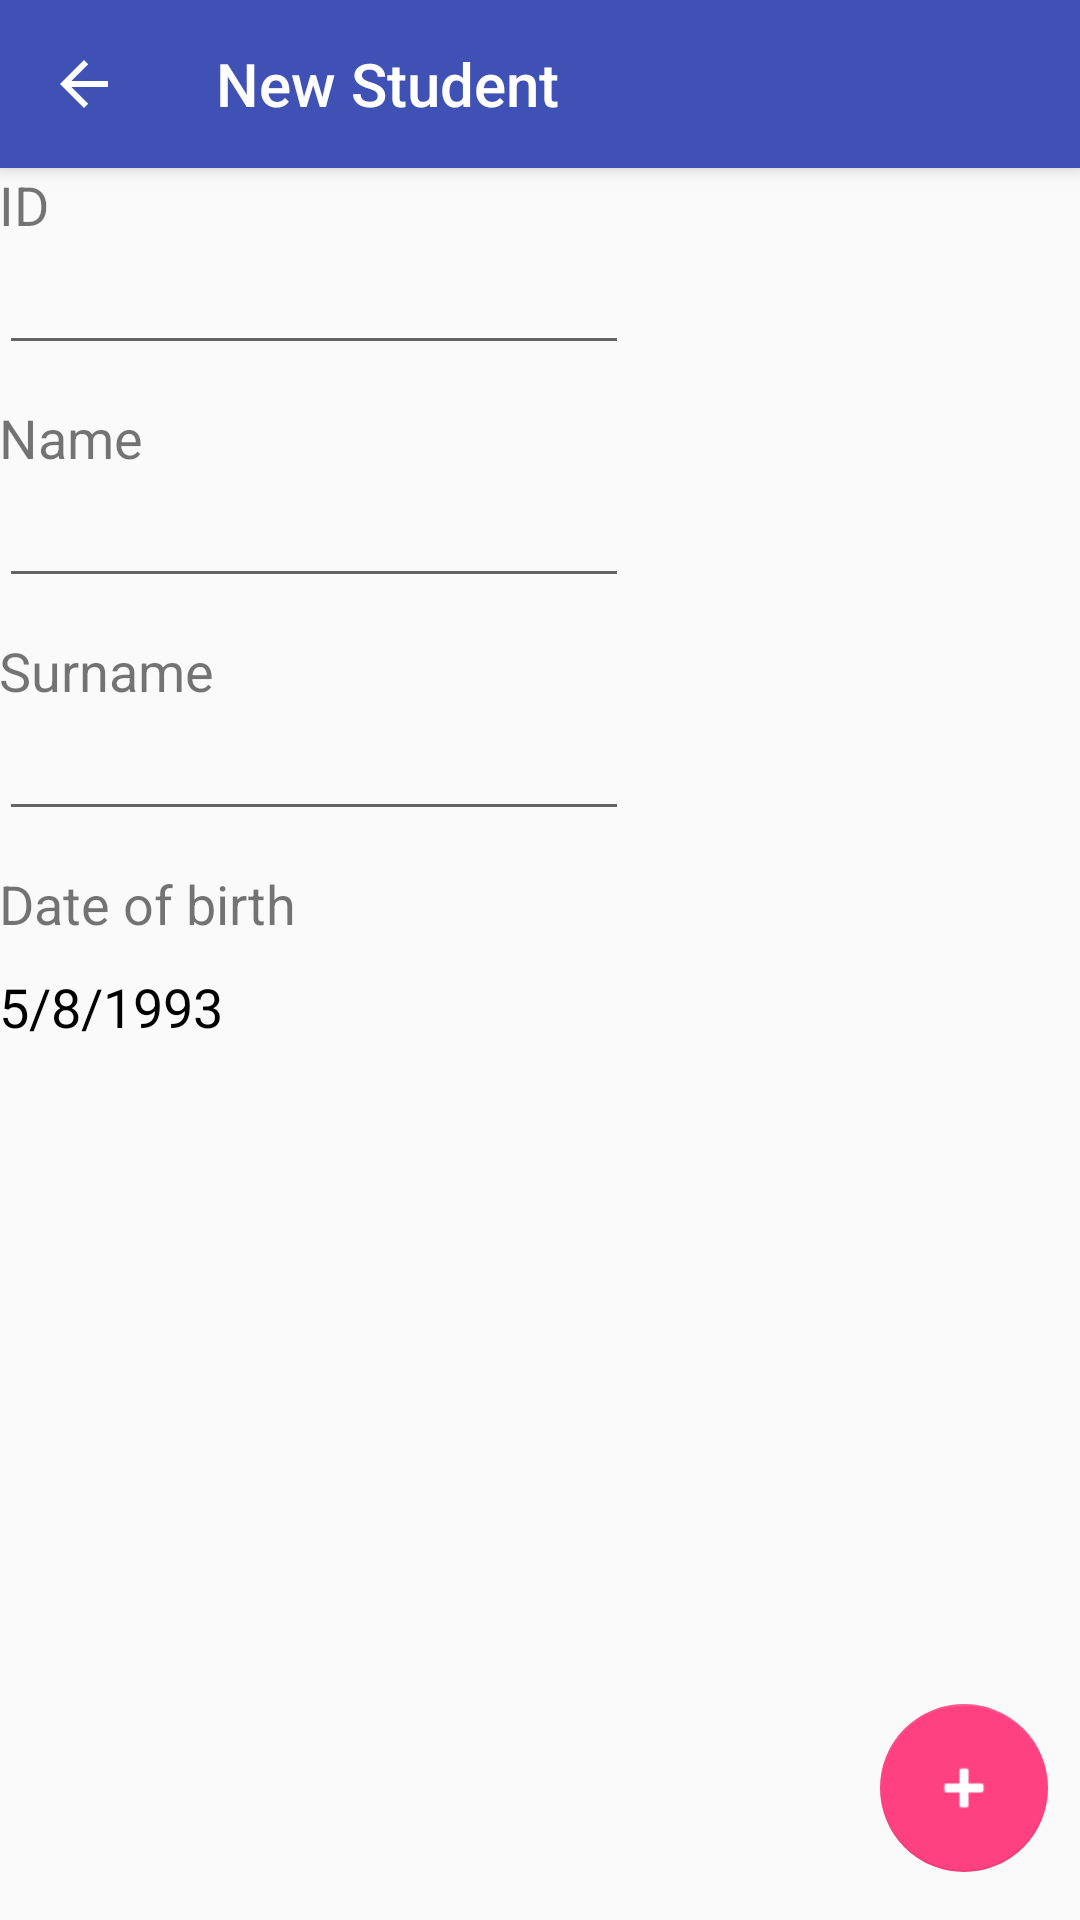

Layout XML and referenced resources for this Android screen:
<!-- AndroidManifest.xml: application theme AppTheme -->
<!-- res/layout/activity_add_student.xml -->
<?xml version="1.0" encoding="utf-8"?>
<android.support.design.widget.CoordinatorLayout xmlns:android="http://schemas.android.com/apk/res/android"
    xmlns:app="http://schemas.android.com/apk/res-auto"
    xmlns:tools="http://schemas.android.com/tools"
    android:layout_width="match_parent"
    android:layout_height="match_parent"
    android:fitsSystemWindows="true"
    tools:context="com.prof.dbtest.ui.AddStudent">

    <android.support.design.widget.AppBarLayout
        android:layout_width="match_parent"
        android:layout_height="wrap_content"
        android:theme="@style/AppTheme.AppBarOverlay">

        <android.support.v7.widget.Toolbar
            android:id="@+id/stoolbar"
            android:layout_width="match_parent"
            android:layout_height="?attr/actionBarSize"
            android:background="?attr/colorPrimary"
            app:popupTheme="@style/AppTheme.PopupOverlay"
            app:navigationIcon="?attr/homeAsUpIndicator"
            app:title="New Student"/>

    </android.support.design.widget.AppBarLayout>

    <include layout="@layout/content_add_student" />

</android.support.design.widget.CoordinatorLayout>
<!-- res/layout/content_add_student.xml (included above) -->
<?xml version="1.0" encoding="utf-8"?>
<RelativeLayout xmlns:android="http://schemas.android.com/apk/res/android"
    xmlns:app="http://schemas.android.com/apk/res-auto"
    xmlns:tools="http://schemas.android.com/tools"
    android:id="@+id/content_add_student"
    android:layout_width="match_parent"
    android:layout_height="match_parent"
    android:paddingBottom="@dimen/activity_vertical_margin"
    android:paddingLeft="@dimen/activity_horizontal_margin"
    android:paddingRight="@dimen/activity_horizontal_margin"
    android:paddingTop="@dimen/activity_vertical_margin"
    app:layout_behavior="@string/appbar_scrolling_view_behavior"
    tools:context="com.prof.dbtest.ui.AddStudent"
    tools:showIn="@layout/activity_add_student">

    <TextView
        android:text="ID"
        android:layout_width="wrap_content"
        android:layout_height="wrap_content"
        android:id="@+id/text_stud_id"
        android:layout_alignParentTop="true"
        android:layout_alignParentLeft="true"
        android:layout_alignParentStart="true"
        android:textSize="18sp" />

    <EditText
        android:layout_width="wrap_content"
        android:layout_height="wrap_content"

        android:ems="10"
        android:id="@+id/edit_stud_id"
        android:layout_below="@+id/text_stud_id"
        android:layout_alignParentLeft="true"
        android:layout_alignParentStart="true"
        android:textSize="18sp"
        android:inputType="number" />

    <TextView
        android:text="Name"
        android:layout_width="wrap_content"
        android:layout_height="wrap_content"
        android:layout_below="@+id/edit_stud_id"
        android:layout_alignParentLeft="true"
        android:layout_alignParentStart="true"
        android:id="@+id/text_name"
        android:layout_marginTop="12dp"
        android:textSize="18sp" />

    <EditText
        android:layout_width="wrap_content"
        android:layout_height="wrap_content"
        android:inputType="textPersonName"
        android:ems="10"
        android:layout_below="@+id/text_name"
        android:layout_alignParentLeft="true"
        android:layout_alignParentStart="true"
        android:id="@+id/edit_name" />

    <TextView
        android:text="Surname"
        android:layout_width="wrap_content"
        android:layout_height="wrap_content"
        android:layout_below="@+id/edit_name"
        android:id="@+id/text_surname"
        android:layout_marginTop="12dp"
        android:textSize="18sp" />

    <EditText
        android:layout_width="wrap_content"
        android:layout_height="wrap_content"
        android:inputType="textPersonName"
        android:ems="10"
        android:layout_below="@+id/text_surname"
        android:layout_alignParentLeft="true"
        android:layout_alignParentStart="true"
        android:id="@+id/edit_surname" />

    <TextView
        android:text="Date of birth"
        android:layout_width="wrap_content"
        android:layout_height="wrap_content"
        android:layout_below="@+id/edit_surname"
        android:layout_alignParentLeft="true"
        android:layout_alignParentStart="true"
        android:id="@+id/text_date"
        android:layout_marginTop="12dp"
        android:textSize="18sp" />

    <TextView
        android:text="5/8/1993"
        android:layout_width="wrap_content"
        android:layout_height="wrap_content"
        android:id="@+id/edit_date"
        android:textSize="18sp"
        android:textColor="@android:color/black"
        android:layout_marginTop="10dp"
        android:layout_below="@+id/text_date"
        android:layout_alignParentLeft="true"
        android:layout_alignParentStart="true" />

    <android.support.design.widget.FloatingActionButton
        android:layout_width="wrap_content"
        android:layout_height="wrap_content"
        android:clickable="true"
        app:fabSize="normal"
        android:id="@+id/addEx"
        app:srcCompat="@android:drawable/ic_input_add"
        android:tint="@android:color/white"
        android:layout_marginBottom="16dp"
        app:elevation="0dp"
        android:layout_marginRight="11dp"
        android:layout_marginEnd="11dp"
        android:layout_alignParentBottom="true"
        android:layout_alignParentRight="true"
        android:layout_alignParentEnd="true" />

</RelativeLayout>
<!-- resources referenced by this layout -->
<resources>
  <style name="AppTheme.AppBarOverlay" parent="ThemeOverlay.AppCompat.Dark.ActionBar" />
  <style name="AppTheme.PopupOverlay" parent="ThemeOverlay.AppCompat.Light">
  
      </style>
  <style name="AppTheme" parent="Theme.AppCompat.Light.DarkActionBar">
          
          <item name="colorPrimary">@color/colorPrimary</item>
          <item name="colorPrimaryDark">@color/colorPrimaryDark</item>
          <item name="colorAccent">@color/colorAccent</item>
      </style>
  <color name="colorPrimary">#3F51B5</color>
  <color name="colorPrimaryDark">#303F9F</color>
  <color name="colorAccent">#FF4081</color>
</resources>
